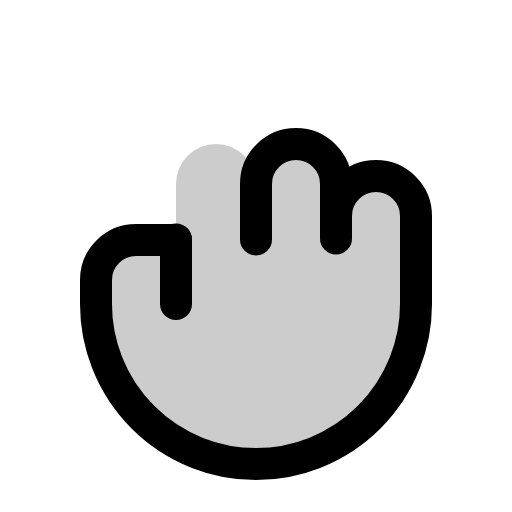
t = 0.00 s
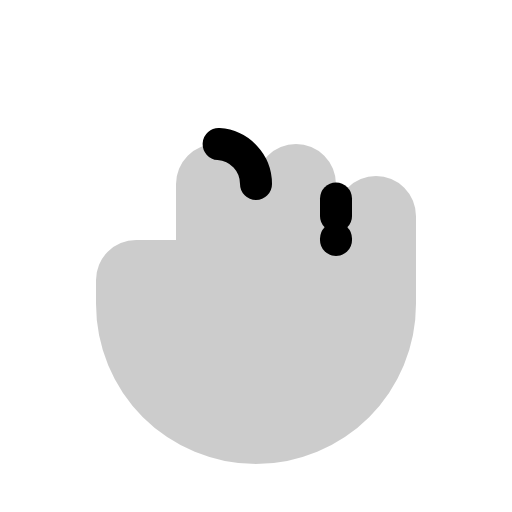
t = 0.60 s
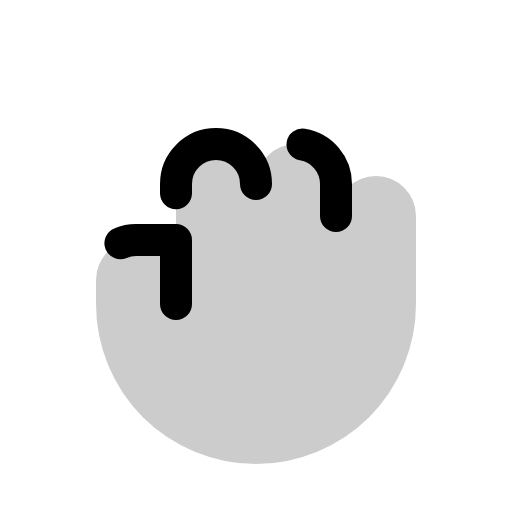
t = 0.98 s
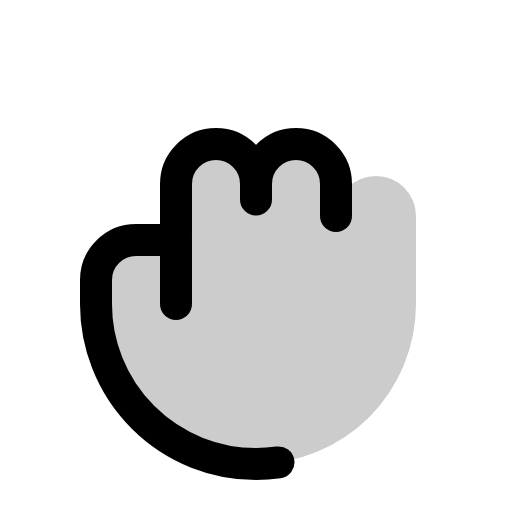
t = 1.35 s
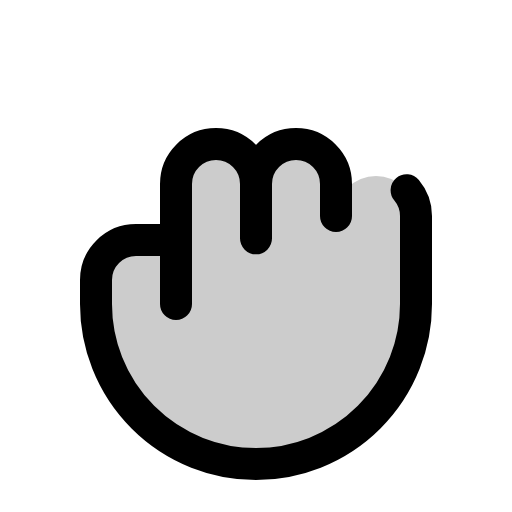
t = 1.73 s
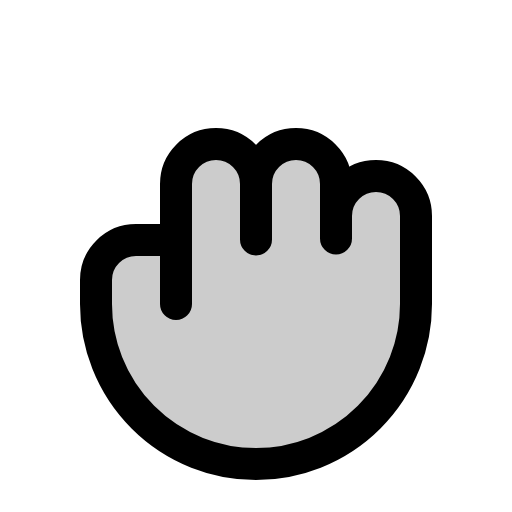
t = 2.10 s

The animated SVG that drew these frames (rendered in a browser with its animation timeline set to each time). Animation: 1 CSS @keyframes rule; one cycle of 2.10 s.

<svg xmlns="http://www.w3.org/2000/svg" viewBox="0 0 256 256">
  <style>
    .draw-line {
      stroke-dasharray: 1;
      stroke-dashoffset: 0;
    }
    svg:hover .draw-line {
      animation: phosphor-draw-in 1.5s ease-in-out forwards;
    }
    @keyframes phosphor-draw-in {
      from { stroke-dashoffset: 1; }
      to { stroke-dashoffset: 0; }
    }
  </style><rect width="256" height="256" fill="none"/><path d="M88,120H68a20,20,0,0,0-20,20v12a80,80,0,0,0,160,0V108a20,20,0,0,0-40,0V92a20,20,0,0,0-40,0,20,20,0,0,0-40,0Z" opacity="0.2"/><path d="M128,92a20,20,0,0,0-40,0v28" fill="none" stroke="currentColor" stroke-linecap="round" stroke-linejoin="round" stroke-width="16" class="draw-line" pathLength="1" style="animation-delay: 0s"/><path d="M168,108V92a20,20,0,0,0-40,0v28" fill="none" stroke="currentColor" stroke-linecap="round" stroke-linejoin="round" stroke-width="16" class="draw-line" pathLength="1" style="animation-delay: 0.3s"/><path d="M88,152V120H68a20,20,0,0,0-20,20v12a80,80,0,0,0,160,0V108a20,20,0,0,0-40,0v12" fill="none" stroke="currentColor" stroke-linecap="round" stroke-linejoin="round" stroke-width="16" class="draw-line" pathLength="1" style="animation-delay: 0.6s"/></svg>
